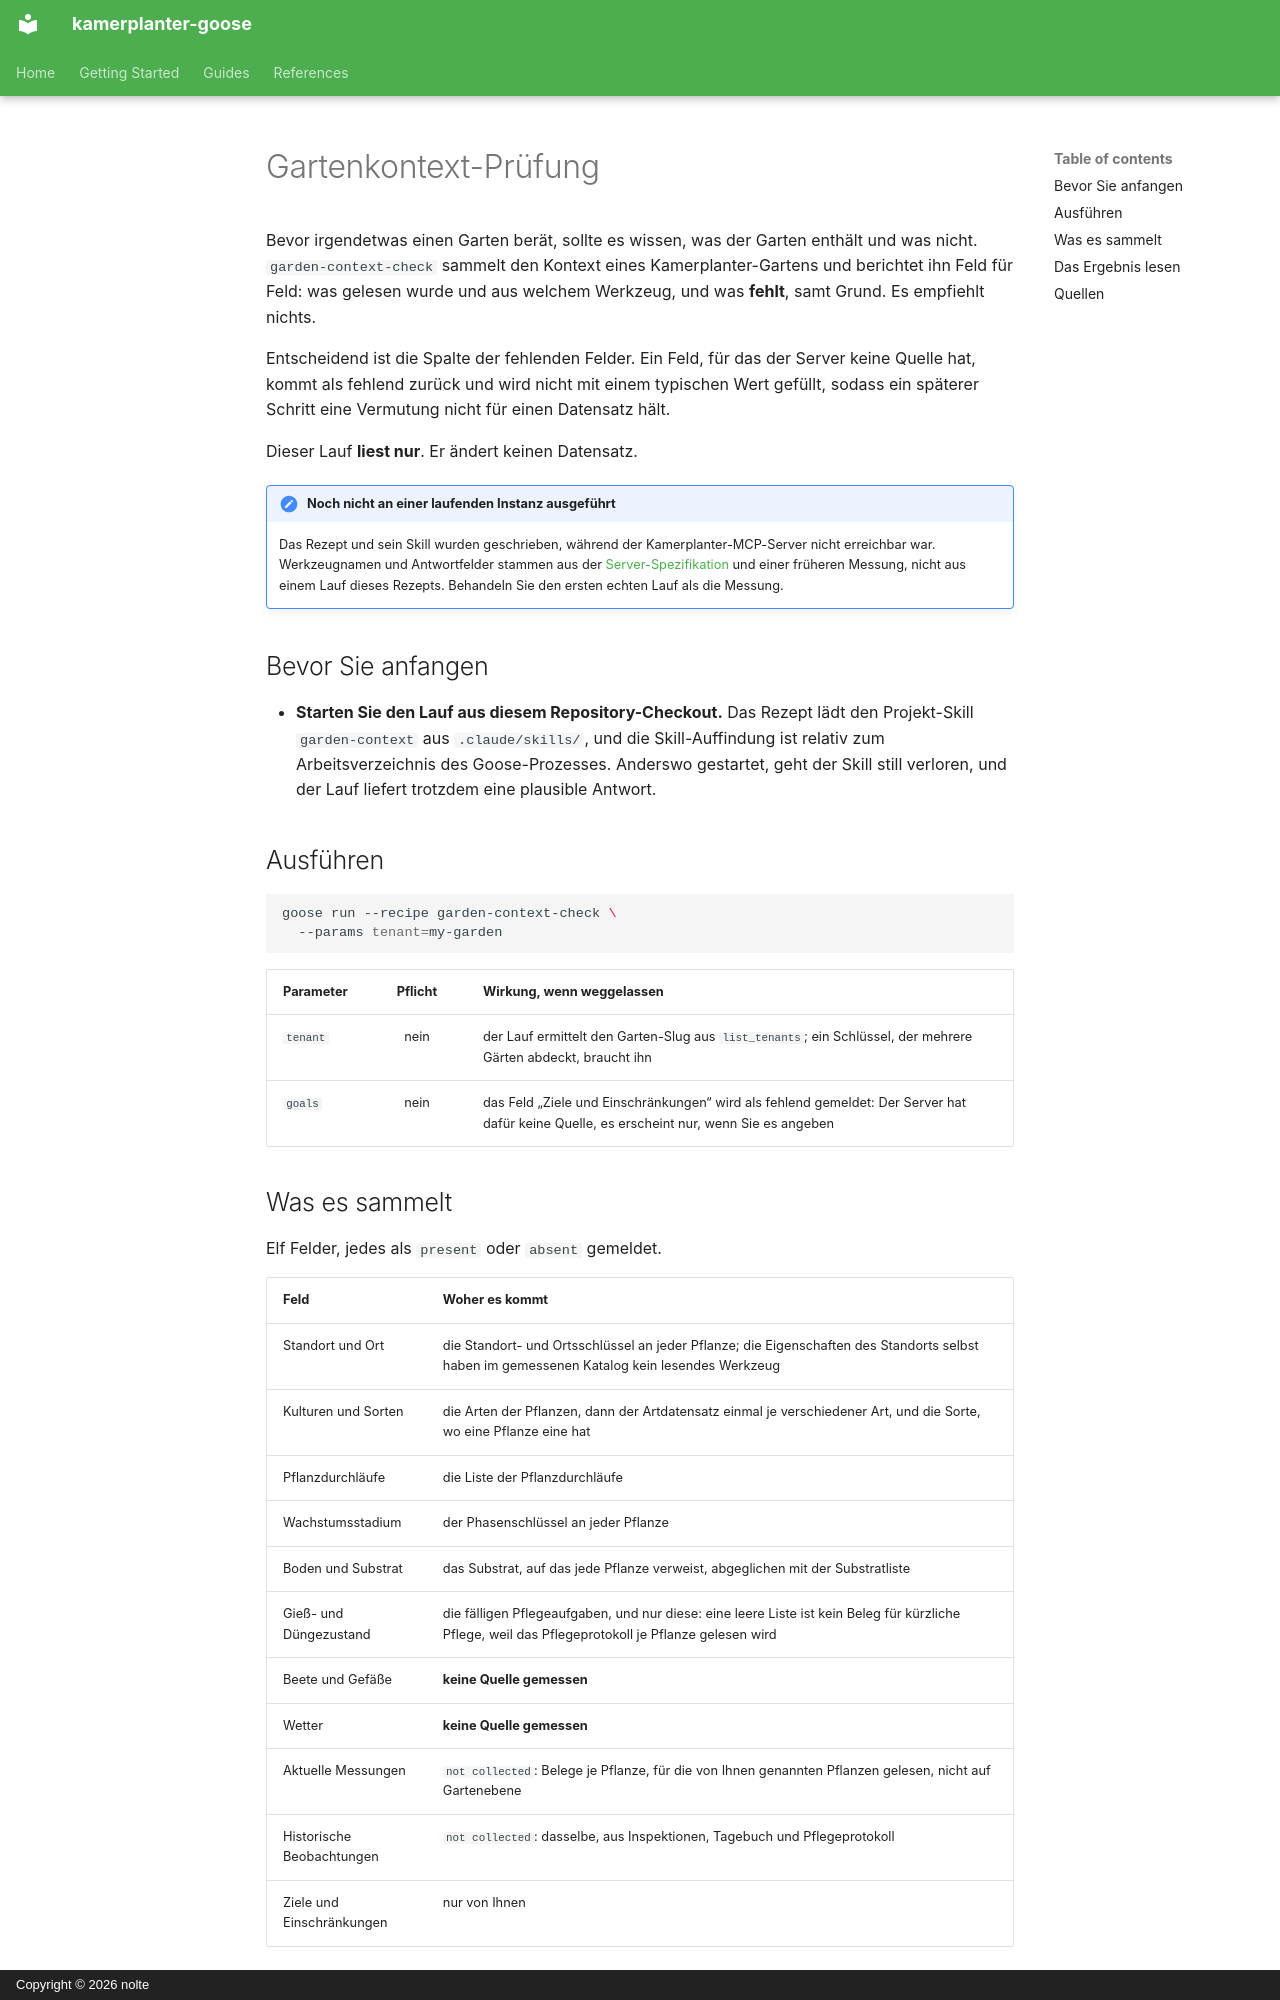

repository: nolte/kamerplanter-goose · page: de/guides/garden-context-check/index.html · generator: mkdocs · copyright: Copyright © 2026 nolte

---
title: Gartenkontext-Prüfung
audience: [plant-owner, recipe-author]
content_mode: how-to
track: user-docs
last_updated: 2026-10-13
---

# Gartenkontext-Prüfung

Bevor irgendetwas einen Garten berät, sollte es wissen, was der Garten enthält und was nicht. `garden-context-check` sammelt den Kontext eines Kamerplanter-Gartens und berichtet ihn Feld für Feld: was gelesen wurde und aus welchem Werkzeug, und was **fehlt**, samt Grund. Es empfiehlt nichts.

Entscheidend ist die Spalte der fehlenden Felder. Ein Feld, für das der Server keine Quelle hat, kommt als fehlend zurück und wird nicht mit einem typischen Wert gefüllt, sodass ein späterer Schritt eine Vermutung nicht für einen Datensatz hält.

Dieser Lauf **liest nur**. Er ändert keinen Datensatz.

!!! note "Noch nicht an einer laufenden Instanz ausgeführt"
    Das Rezept und sein Skill wurden geschrieben, während der Kamerplanter-MCP-Server nicht erreichbar war. Werkzeugnamen und Antwortfelder stammen aus der [Server-Spezifikation](https://github.com/nolte/kamerplanter-goose/blob/develop/spec/mcp/kamerplanter-mcp-server/de.md) und einer früheren Messung, nicht aus einem Lauf dieses Rezepts. Behandeln Sie den ersten echten Lauf als die Messung.

## Bevor Sie anfangen

- **Starten Sie den Lauf aus diesem Repository-Checkout.** Das Rezept lädt den Projekt-Skill `garden-context` aus `.claude/skills/`, und die Skill-Auffindung ist relativ zum Arbeitsverzeichnis des Goose-Prozesses. Anderswo gestartet, geht der Skill still verloren, und der Lauf liefert trotzdem eine plausible Antwort.

## Ausführen

```sh
goose run --recipe garden-context-check \
  --params tenant=my-garden
```

| Parameter | Pflicht | Wirkung, wenn weggelassen |
|-----------|:-------:|---------------------------|
| `tenant` | nein | der Lauf ermittelt den Garten-Slug aus `list_tenants`; ein Schlüssel, der mehrere Gärten abdeckt, braucht ihn |
| `goals` | nein | das Feld „Ziele und Einschränkungen“ wird als fehlend gemeldet: Der Server hat dafür keine Quelle, es erscheint nur, wenn Sie es angeben |

## Was es sammelt

Elf Felder, jedes als `present` oder `absent` gemeldet.

| Feld | Woher es kommt |
|------|----------------|
| Standort und Ort | die Standort- und Ortsschlüssel an jeder Pflanze; die Eigenschaften des Standorts selbst haben im gemessenen Katalog kein lesendes Werkzeug |
| Kulturen und Sorten | die Arten der Pflanzen, dann der Artdatensatz einmal je verschiedener Art, und die Sorte, wo eine Pflanze eine hat |
| Pflanzdurchläufe | die Liste der Pflanzdurchläufe |
| Wachstumsstadium | der Phasenschlüssel an jeder Pflanze |
| Boden und Substrat | das Substrat, auf das jede Pflanze verweist, abgeglichen mit der Substratliste |
| Gieß- und Düngezustand | die fälligen Pflegeaufgaben, und nur diese: eine leere Liste ist kein Beleg für kürzliche Pflege, weil das Pflegeprotokoll je Pflanze gelesen wird |
| Beete und Gefäße | **keine Quelle gemessen** |
| Wetter | **keine Quelle gemessen** |
| Aktuelle Messungen | `not collected`: Belege je Pflanze, für die von Ihnen genannten Pflanzen gelesen, nicht auf Gartenebene |
| Historische Beobachtungen | `not collected`: dasselbe, aus Inspektionen, Tagebuch und Pflegeprotokoll |
| Ziele und Einschränkungen | nur von Ihnen |

Eine fällige Pflegeaufgabe wird als Anforderung des Plans geführt, nicht als Messung der Pflanze. Der Lauf zählt Pflanzen nach `matched`, nicht nach `total_in_tenant`, das archivierte Pflanzen einschließt.
